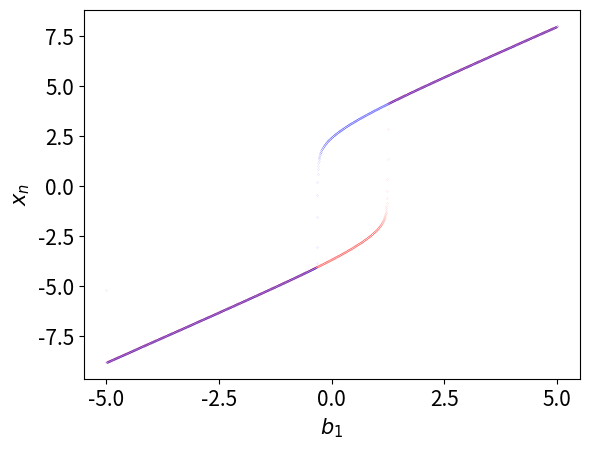

This chart was generated by the following Python code:
# Program 20d: Bifurcation diagram of the neuromodule.
# See Figure 20.16.

from matplotlib import pyplot as plt
import numpy as np

# Parameters
b2, w11, w21, w12, a = 3, 7, 5, -4, 1
start, max = -5, 10
half_N = 1999
N = 2 * half_N + 1
N1 = 1 + half_N
xs_up, xs_down = [], []
x, y = -10, -3
ns_up = np.arange(half_N)
ns_down = np.arange(N1, N)

# Ramp b1 up
for n in ns_up:
    b1 = start + n*max / half_N
    x = b1 + w11 / (1 + np.exp(-a*x)) + w12 / (1 + np.exp(-a*y))
    y = b2+w21 / (1 + np.exp(-a*x))
    xn = x
    xs_up.append([n, xn])
xs_up = np.array(xs_up)

# Ramp b1 down
for n in ns_down:
    b1 = start + 2*max - n*max / half_N
    x = b1 + w11 / (1 + np.exp(-a*x)) + w12 / (1 + np.exp(-a*y))
    y = b2 + w21 / (1 + np.exp(-a*x))
    xn = x
    xs_down.append([N-n, xn])
xs_down = np.array(xs_down)

fig, ax = plt.subplots()
xtick_labels = np.linspace(start, max, 7)
ax.set_xticks([(-start + x) / max * N1 for x in xtick_labels])
ax.set_xticklabels(['{:.1f}'.format(xtick) for xtick in xtick_labels])

plt.plot(xs_up[:, 0], xs_up[:, 1], 'r.', markersize=0.1)
plt.plot(xs_down[:, 0], xs_down[:,1], 'b.', markersize=0.1)
plt.xlabel(r'$b_1$', fontsize=15)
plt.ylabel(r'$x_n$', fontsize=15)
plt.tick_params(labelsize=15)
plt.show()
